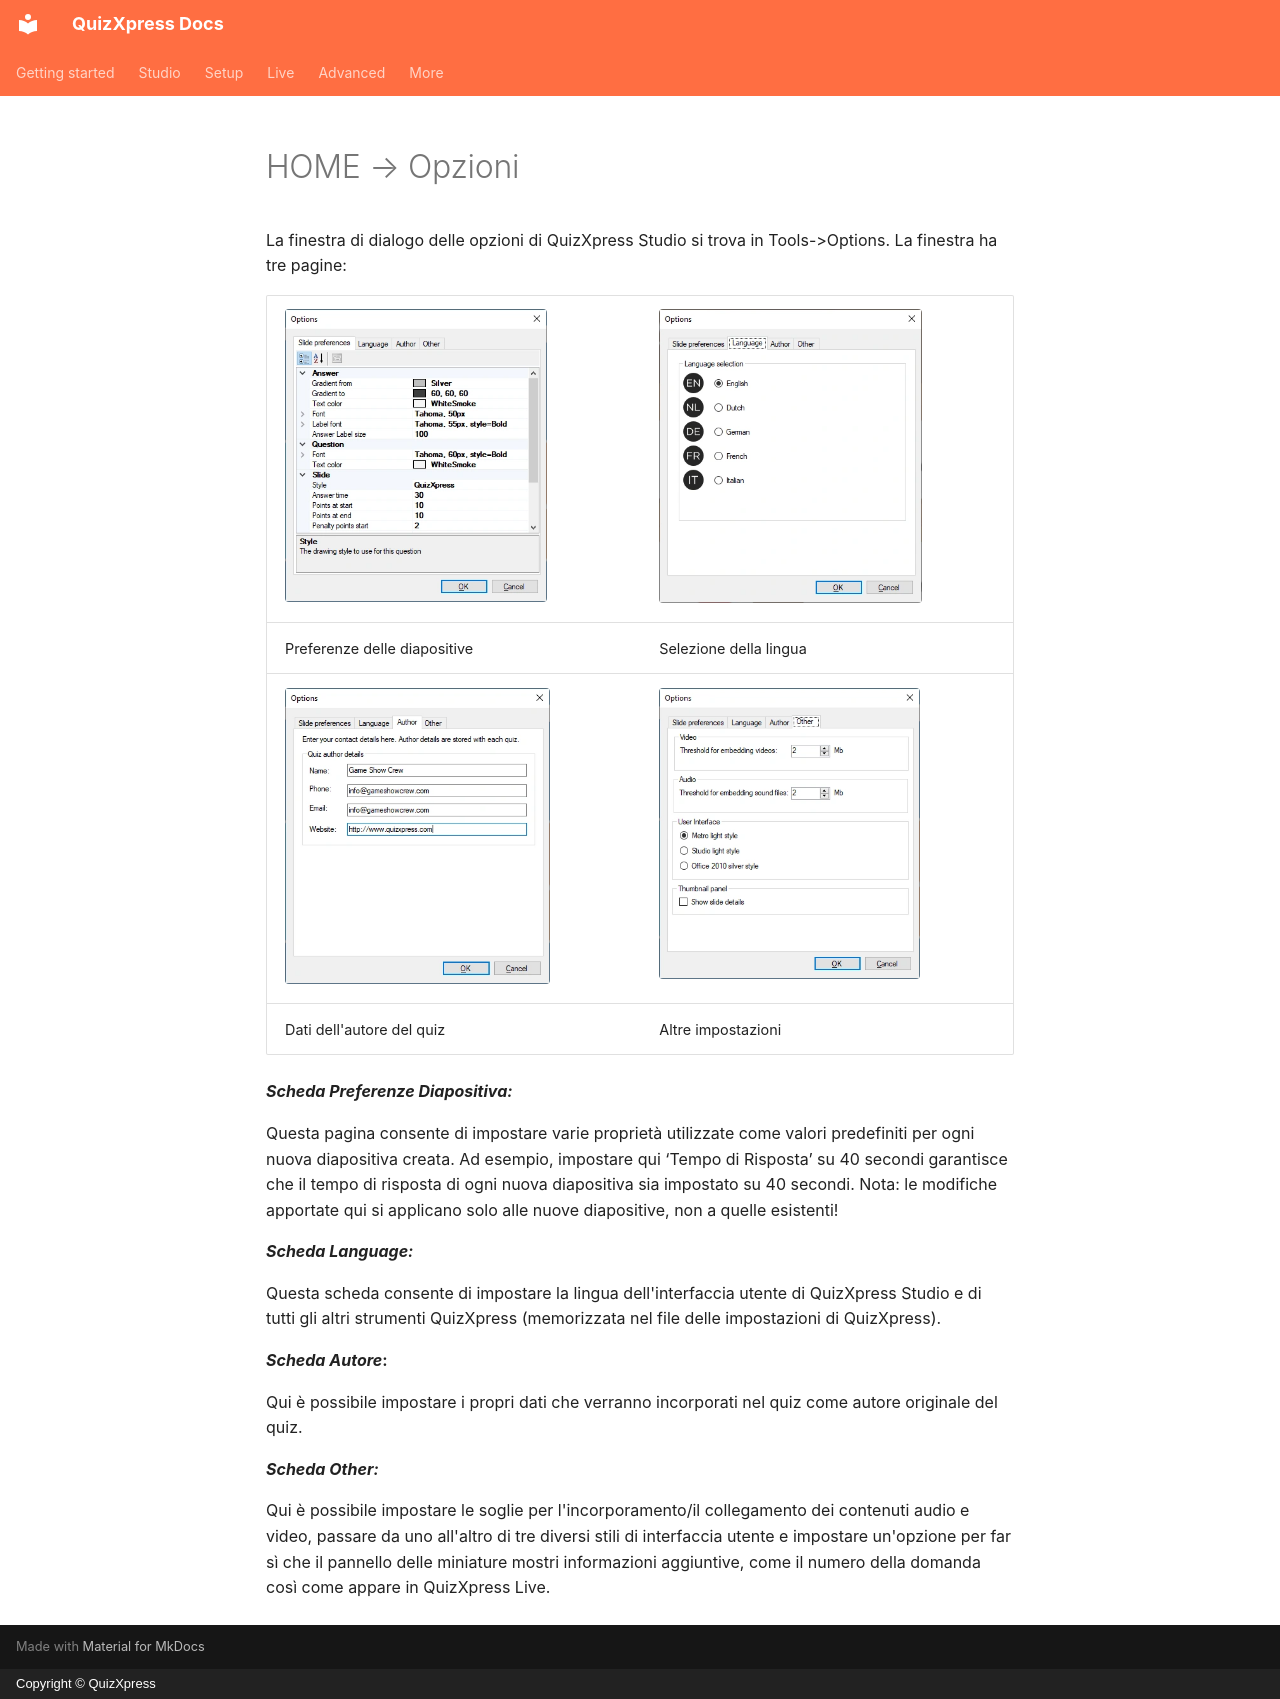

repository: gameshowcrew/quizxpress-docs · page: studio/other-functionality/home-options.it/index.html · generator: mkdocs · copyright: Copyright © QuizXpress

# HOME → Opzioni

La finestra di dialogo delle opzioni di QuizXpress Studio si trova in Tools->Options. La finestra ha tre pagine:

| ![](../../assets/images/image294.webp){ width="262" loading=lazy }  | ![](../../assets/images/image295.webp){ width="263" loading=lazy }  |
|---------------------------------------------------------------------------------|---------------------------------------------------------------------------------|
| Preferenze delle diapositive                                                    | Selezione della lingua                                                          |
| ![](../../assets/images/image296.webp){ width="265" loading=lazy } | ![](../../assets/images/image297.webp){ width="261" loading=lazy } |
| Dati dell'autore del quiz                                                       | Altre impostazioni                                                              |

***Scheda Preferenze Diapositiva:***

Questa pagina consente di impostare varie proprietà utilizzate come valori predefiniti per ogni nuova diapositiva creata. Ad esempio, impostare qui ‘Tempo di Risposta’ su 40 secondi garantisce che il tempo di risposta di ogni nuova diapositiva sia impostato su 40 secondi. Nota: le modifiche apportate qui si applicano solo alle nuove diapositive, non a quelle esistenti!

***Scheda Language:***

Questa scheda consente di impostare la lingua dell'interfaccia utente di QuizXpress Studio e di tutti gli altri strumenti QuizXpress (memorizzata nel file delle impostazioni di QuizXpress).

***Scheda Autore*:**

Qui è possibile impostare i propri dati che verranno incorporati nel quiz come autore originale del quiz.

***Scheda Other:***

Qui è possibile impostare le soglie per l'incorporamento/il collegamento dei contenuti audio e video, passare da uno all'altro di tre diversi stili di interfaccia utente e impostare un'opzione per far sì che il pannello delle miniature mostri informazioni aggiuntive, come il numero della domanda così come appare in QuizXpress Live.
